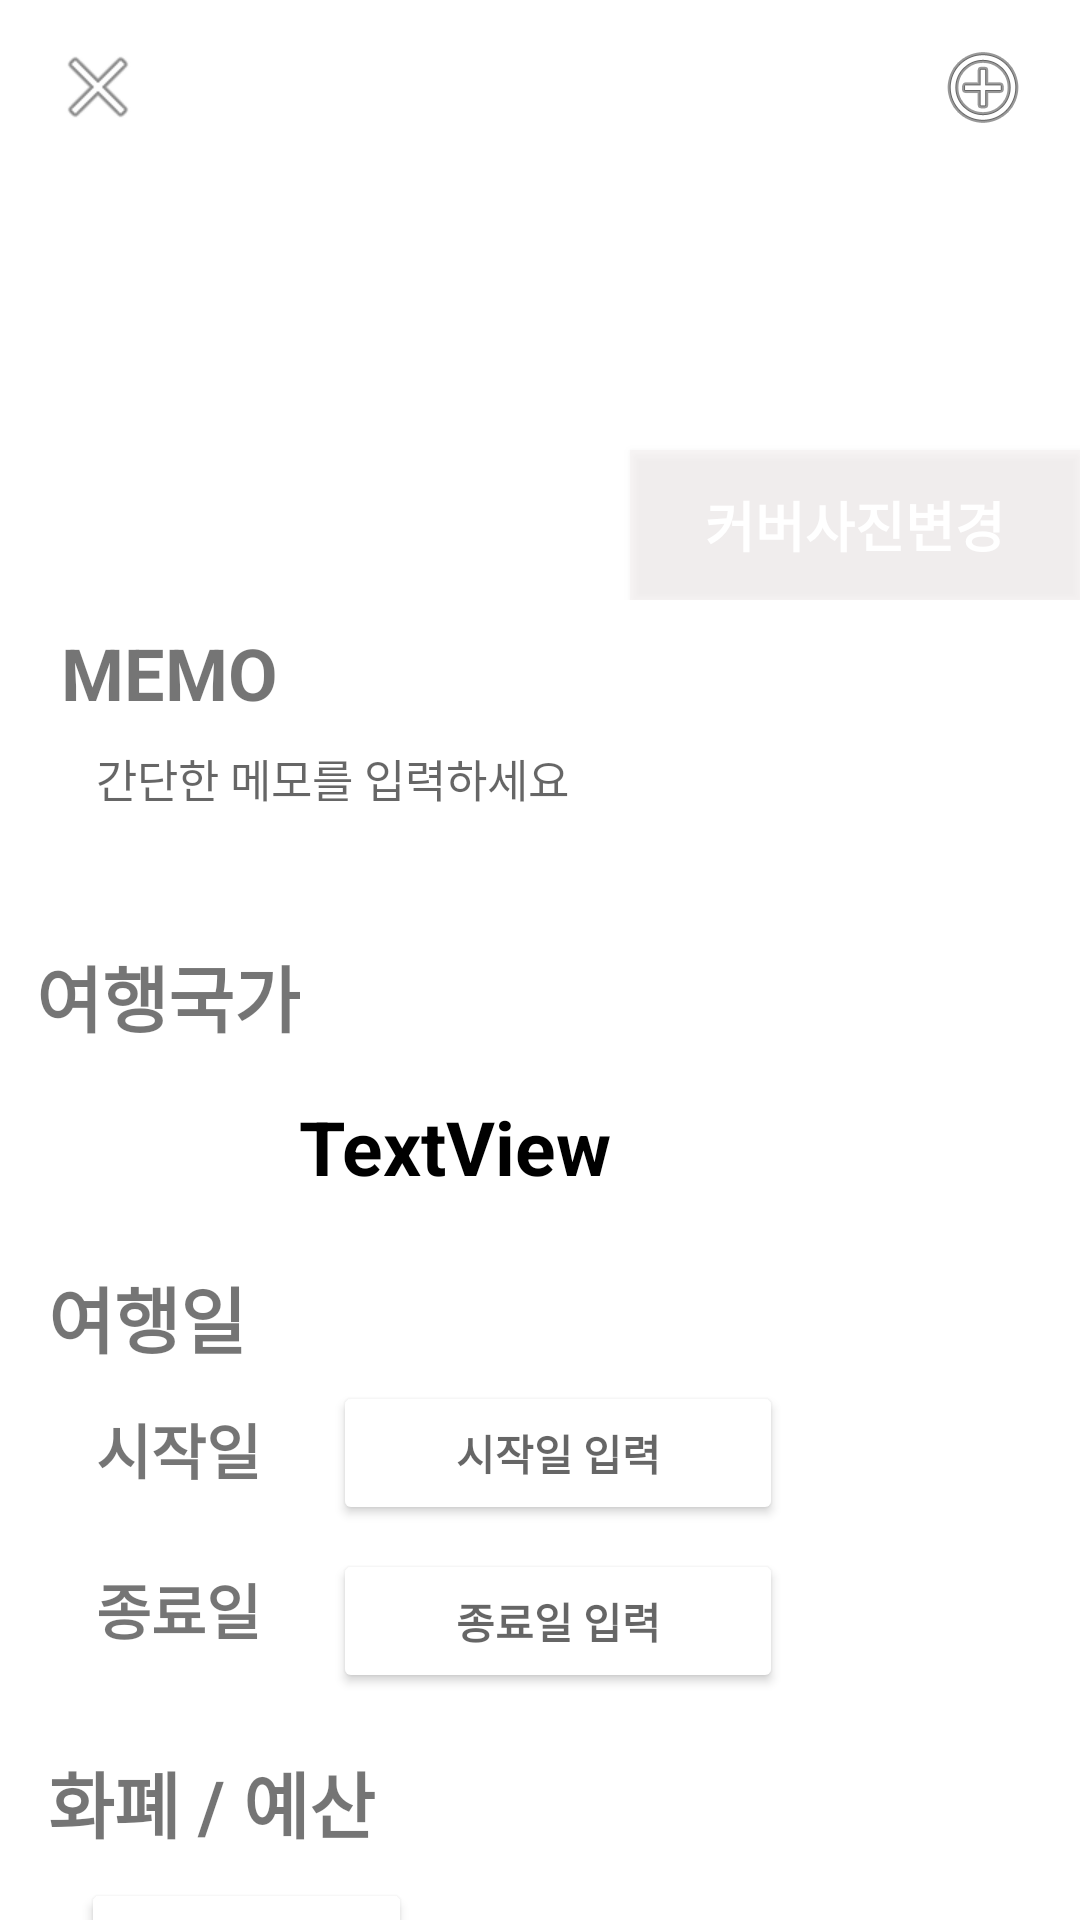

This screen was rendered from an Android layout file. Write that file and the resources it references.
<!-- AndroidManifest.xml: application theme Theme.TravelRecord -->
<!-- res/layout/set_profile.xml -->
<?xml version="1.0" encoding="utf-8"?>
<androidx.constraintlayout.widget.ConstraintLayout xmlns:android="http://schemas.android.com/apk/res/android"
    xmlns:app="http://schemas.android.com/apk/res-auto"
    xmlns:tools="http://schemas.android.com/tools"
    android:layout_width="match_parent"
    android:layout_height="match_parent"
    android:orientation="vertical"
    tools:context=".ProfileSet">


    <androidx.constraintlayout.widget.ConstraintLayout
        android:id="@+id/constraintLayout"
        android:layout_width="match_parent"
        android:layout_height="200dp"
        app:layout_constraintEnd_toEndOf="parent"
        app:layout_constraintStart_toStartOf="parent"
        app:layout_constraintTop_toTopOf="parent"
        tools:ignore="MissingConstraints">

        <ImageView
            android:id="@+id/iv_cover"
            android:layout_width="wrap_content"
            android:layout_height="wrap_content"
            android:scaleType="fitXY"
            app:layout_constraintEnd_toEndOf="parent"
            app:layout_constraintStart_toStartOf="parent"
            app:layout_constraintTop_toTopOf="parent"
            app:srcCompat="@drawable/test" />

        <Button
            android:id="@+id/btn_picture"
            android:layout_width="150dp"
            android:layout_height="50dp"
            android:layout_marginStart="288dp"
            android:background="#3EEADDDD"
            android:text="커버사진변경"
            android:textColor="#FFFFFF"
            android:textSize="18sp"
            android:textStyle="bold"
            app:layout_constraintBottom_toBottomOf="parent"
            app:layout_constraintEnd_toEndOf="parent"
            app:layout_constraintHorizontal_bias="1.0"
            app:layout_constraintStart_toStartOf="parent" />

        <ImageButton
            android:id="@+id/ib_cancel"
            android:layout_width="65dp"
            android:layout_height="58dp"
            android:background="#00FFFFFF"
            app:layout_constraintBottom_toBottomOf="parent"
            app:layout_constraintStart_toStartOf="parent"
            app:layout_constraintTop_toTopOf="parent"
            app:layout_constraintVertical_bias="0.0"
            app:srcCompat="@android:drawable/ic_menu_close_clear_cancel"
            tools:ignore="SpeakableTextPresentCheck" />

        <ImageButton
            android:id="@+id/ib_save"
            android:layout_width="65dp"
            android:layout_height="58dp"
            android:background="#00FFFFFF"
            app:layout_constraintEnd_toEndOf="parent"
            app:layout_constraintHorizontal_bias="1.0"
            app:layout_constraintStart_toEndOf="@+id/ib_cancel"
            app:layout_constraintTop_toTopOf="parent"
            app:srcCompat="@android:drawable/ic_menu_add"
            tools:ignore="SpeakableTextPresentCheck" />

    </androidx.constraintlayout.widget.ConstraintLayout>


    <TextView
        android:id="@+id/tv_memo_text"
        android:layout_width="wrap_content"
        android:layout_height="wrap_content"
        android:layout_marginStart="16dp"
        android:layout_marginTop="8dp"
        android:text="MEMO"
        android:textSize="24sp"
        android:textStyle="bold"
        app:layout_constraintEnd_toEndOf="parent"
        app:layout_constraintHorizontal_bias="0.016"
        app:layout_constraintStart_toStartOf="parent"
        app:layout_constraintTop_toBottomOf="@+id/constraintLayout" />

    <TextView
        android:id="@+id/tv_memo"
        android:layout_width="300dp"
        android:layout_height="50dp"
        android:layout_marginStart="32dp"
        android:layout_marginTop="8dp"
        android:layout_marginEnd="202dp"
        android:backgroundTint="@color/white"
        android:gravity="left"
        android:hint="간단한 메모를 입력하세요"
        android:text=""
        android:scrollbarAlwaysDrawVerticalTrack="true"
        android:scrollbarFadeDuration="0"
        android:scrollbarSize="2dp"
        android:scrollbarThumbVertical="@android:color/darker_gray"
        android:scrollbars="vertical"
        android:textColor="@color/black"
        android:textSize="15dp"
        app:layout_constraintEnd_toEndOf="parent"
        app:layout_constraintHorizontal_bias="0.0"
        app:layout_constraintStart_toStartOf="parent"
        app:layout_constraintTop_toBottomOf="@+id/tv_memo_text" />

    <TextView
        android:id="@+id/tv_country_name"
        android:layout_width="wrap_content"
        android:layout_height="wrap_content"
        android:layout_marginStart="60dp"
        android:layout_marginTop="16dp"
        android:layout_marginEnd="201dp"
        android:text="TextView"
        android:textColor="@color/black"
        android:textSize="25sp"
        android:textStyle="bold"
        app:layout_constraintEnd_toEndOf="parent"
        app:layout_constraintHorizontal_bias="0.541"
        app:layout_constraintStart_toEndOf="@+id/iv_country"
        app:layout_constraintTop_toBottomOf="@+id/tv_country" />

    <ImageView
        android:id="@+id/iv_country"
        android:layout_width="60dp"
        android:layout_height="48dp"
        android:layout_marginStart="32dp"
        android:layout_marginTop="8dp"
        android:src="@drawable/korea"
        app:layout_constraintStart_toStartOf="parent"
        app:layout_constraintTop_toBottomOf="@+id/tv_country" />

    <TextView
        android:id="@+id/tv_country"
        android:layout_width="wrap_content"
        android:layout_height="wrap_content"
        android:layout_marginTop="16dp"
        android:layout_marginEnd="301dp"
        android:text="여행국가"
        android:textSize="24sp"
        android:textStyle="bold"
        app:layout_constraintEnd_toEndOf="parent"
        app:layout_constraintHorizontal_bias="0.333"
        app:layout_constraintStart_toStartOf="@+id/tv_memo"
        app:layout_constraintTop_toBottomOf="@+id/tv_memo" />

    <TextView
        android:id="@+id/tv_date"
        android:layout_width="wrap_content"
        android:layout_height="wrap_content"
        android:layout_marginStart="16dp"
        android:layout_marginTop="16dp"
        android:layout_marginEnd="329dp"
        android:text="여행일"
        android:textSize="24sp"
        android:textStyle="bold"
        app:layout_constraintEnd_toEndOf="parent"
        app:layout_constraintHorizontal_bias="0.0"
        app:layout_constraintStart_toStartOf="parent"
        app:layout_constraintTop_toBottomOf="@+id/iv_country" />

    <TextView
        android:id="@+id/tv_startdate"
        android:layout_width="wrap_content"
        android:layout_height="wrap_content"
        android:layout_marginStart="32dp"
        android:layout_marginTop="12dp"
        android:text="시작일"
        android:textSize="20sp"
        android:textStyle="bold"
        app:layout_constraintStart_toStartOf="parent"
        app:layout_constraintTop_toBottomOf="@+id/tv_date" />

    <Button
        android:id="@+id/btn_start_date"
        android:layout_width="150dp"
        android:layout_height="wrap_content"
        android:layout_marginStart="60dp"
        android:layout_marginTop="4dp"
        android:layout_marginEnd="135dp"
        android:backgroundTint="@color/white"
        android:text=""
        android:hint="시작일 입력"
        android:textColor="#000000"
        android:textStyle="bold"
        app:layout_constraintEnd_toEndOf="parent"
        app:layout_constraintStart_toEndOf="@+id/tv_startdate"
        app:layout_constraintTop_toBottomOf="@+id/tv_date" />

    <TextView
        android:id="@+id/tv_finishdate"
        android:layout_width="wrap_content"
        android:layout_height="wrap_content"
        android:layout_marginStart="32dp"
        android:layout_marginTop="24dp"
        android:text="종료일"
        android:textSize="20sp"
        android:textStyle="bold"
        app:layout_constraintStart_toStartOf="parent"
        app:layout_constraintTop_toBottomOf="@+id/tv_startdate" />

    <Button
        android:id="@+id/btn_finish_date"
        android:layout_width="150dp"
        android:layout_height="wrap_content"
        android:layout_marginStart="60dp"
        android:layout_marginTop="8dp"
        android:layout_marginEnd="135dp"
        android:backgroundTint="@color/white"
        android:text=""
        android:hint="종료일 입력"
        android:textColor="#000000"
        android:textStyle="bold"
        app:layout_constraintEnd_toEndOf="parent"
        app:layout_constraintStart_toEndOf="@+id/tv_finishdate"
        app:layout_constraintTop_toBottomOf="@+id/btn_start_date" />

    <TextView
        android:id="@+id/tv_budget"
        android:layout_width="wrap_content"
        android:layout_height="wrap_content"
        android:layout_marginStart="16dp"
        android:layout_marginTop="32dp"
        android:layout_marginEnd="273dp"
        android:text="화폐 / 예산"
        android:textSize="24sp"
        android:textStyle="bold"
        app:layout_constraintEnd_toEndOf="parent"
        app:layout_constraintHorizontal_bias="0.0"
        app:layout_constraintStart_toStartOf="parent"
        app:layout_constraintTop_toBottomOf="@+id/tv_finishdate" />

    <Button
        android:id="@+id/btn_budget"
        android:layout_width="wrap_content"
        android:layout_height="wrap_content"
        android:layout_marginStart="27dp"
        android:layout_marginTop="8dp"
        android:layout_marginEnd="272dp"
        android:backgroundTint="@color/white"
        android:text="화폐/예산 설정"
        android:textColor="#000000"
        android:textStyle="bold"
        app:layout_constraintEnd_toEndOf="parent"
        app:layout_constraintHorizontal_bias="0.0"
        app:layout_constraintStart_toStartOf="parent"
        app:layout_constraintTop_toBottomOf="@+id/tv_budget" />

</androidx.constraintlayout.widget.ConstraintLayout>
<!-- resources referenced by this layout -->
<resources>
  <style name="Theme.TravelRecord" parent="Theme.MaterialComponents.DayNight.DarkActionBar">
          
          <item name="colorPrimary">#6C6666</item>
          <item name="colorPrimaryVariant">#6C6666</item>
          <item name="colorOnPrimary">#6C6666</item>
          
          <item name="colorSecondary">@color/teal_200</item>
          <item name="colorSecondaryVariant">@color/teal_700</item>
          <item name="colorOnSecondary">@color/black</item>
          
          <item name="android:statusBarColor" tools:targetApi="l">?attr/colorPrimaryVariant</item>
          
          <item name="windowActionBar">false</item>
          <item name="windowNoTitle">true</item>
          <item name="android:windowFullscreen">true</item>
      </style>
  <!-- not gathered from this repository: default colours our renderer supplied (Android Studio template values) -->
  <color name="teal_200">#FF03DAC5</color>
  <color name="teal_700">#FF018786</color>
  <color name="black">#FF000000</color>
  <color name="white">#FFFFFFFF</color>
</resources>
